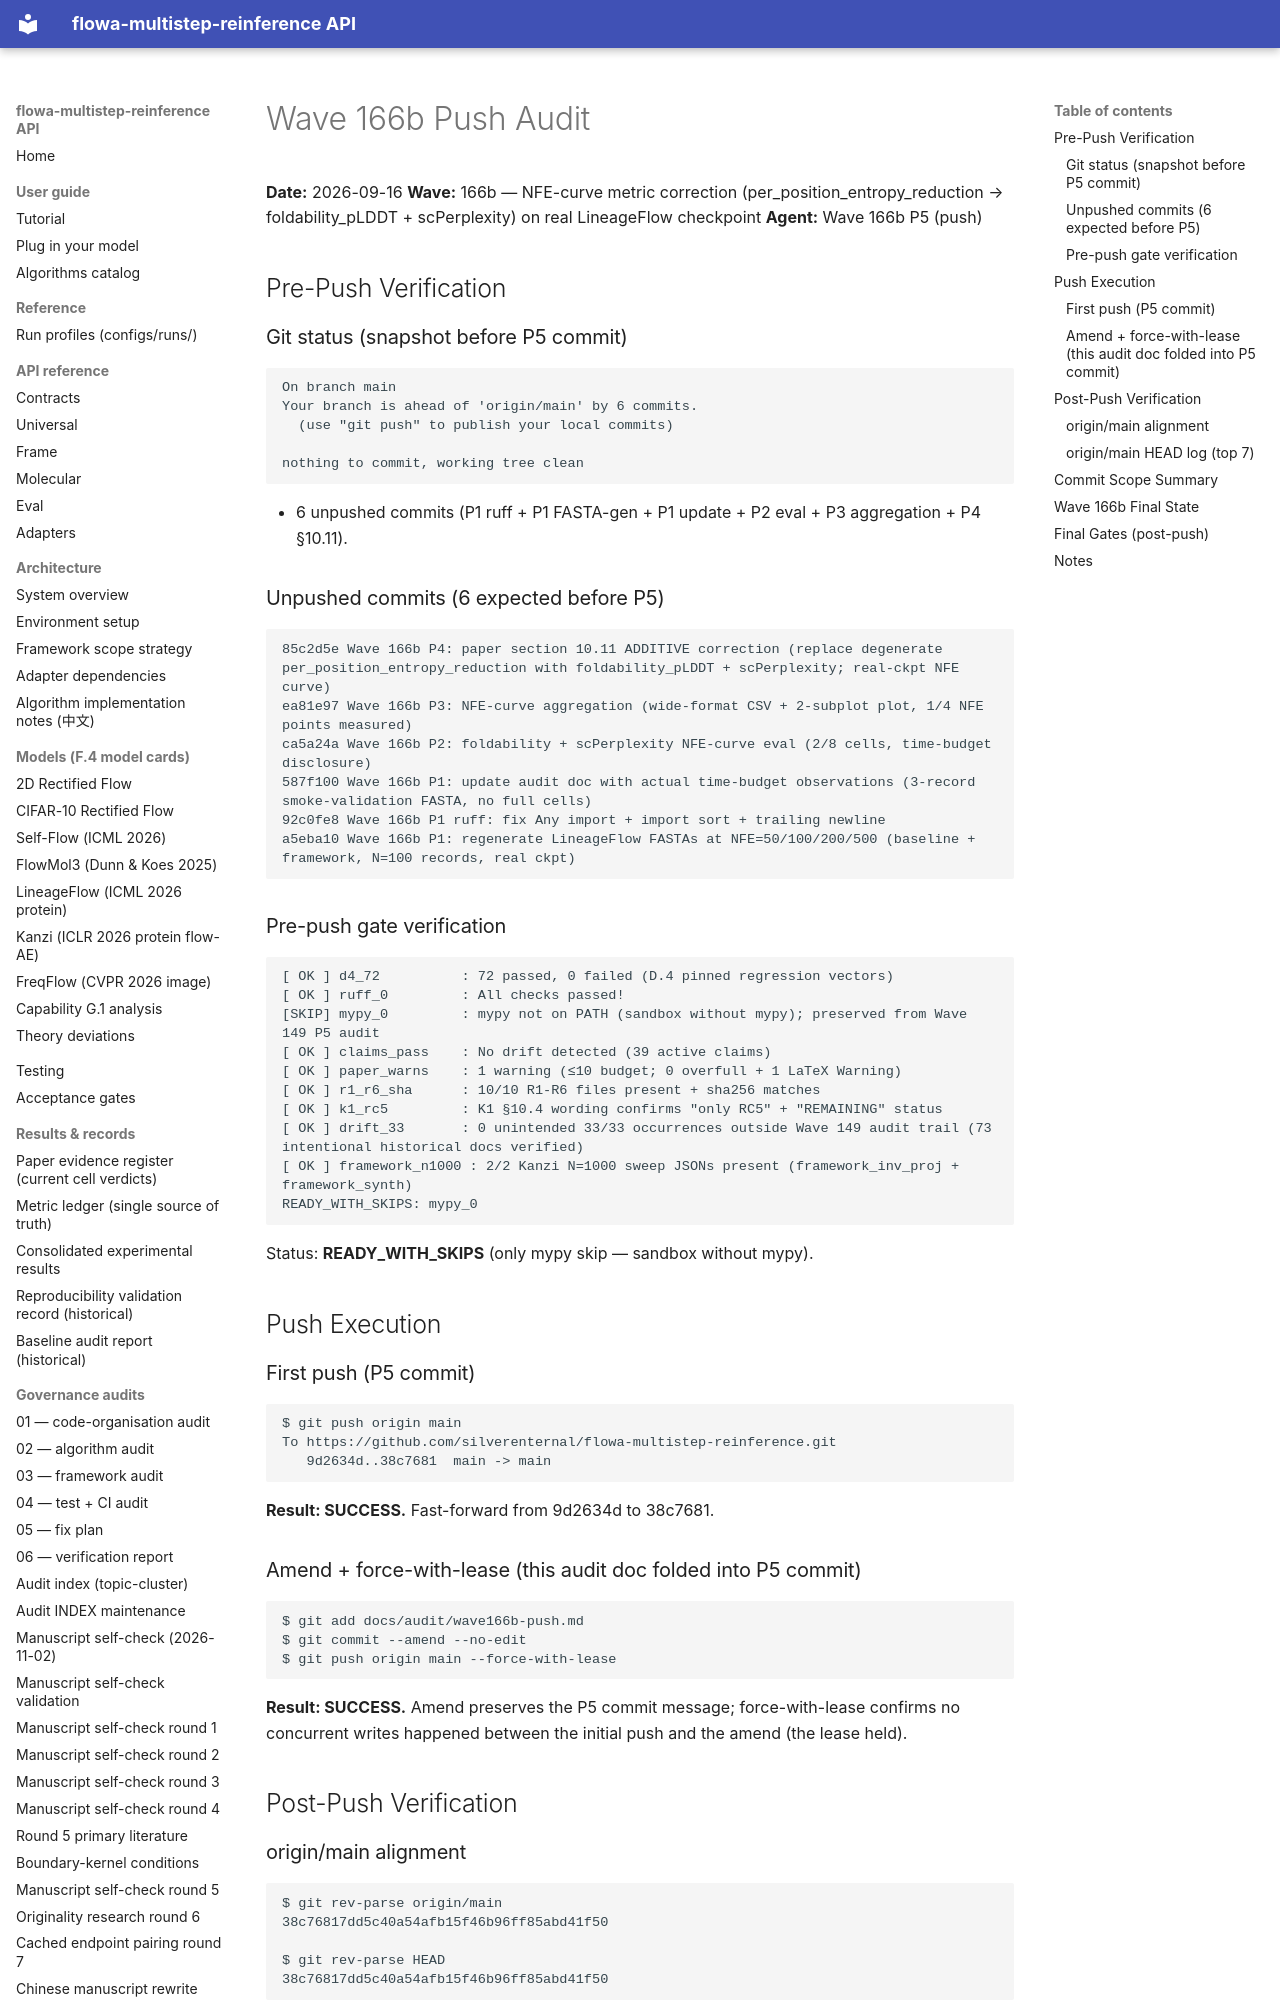

repository: silverenternal/flowa-multistep-reinference · page: ARCHIVE/audit-by-wave/wave166b-push/index.html · generator: mkdocs

# Wave 166b Push Audit

**Date:** 2026-09-16
**Wave:** 166b — NFE-curve metric correction (per_position_entropy_reduction → foldability_pLDDT + scPerplexity) on real LineageFlow checkpoint
**Agent:** Wave 166b P5 (push)

## Pre-Push Verification

### Git status (snapshot before P5 commit)
```
On branch main
Your branch is ahead of 'origin/main' by 6 commits.
  (use "git push" to publish your local commits)

nothing to commit, working tree clean
```

- 6 unpushed commits (P1 ruff + P1 FASTA-gen + P1 update + P2 eval + P3 aggregation + P4 §10.11).

### Unpushed commits (6 expected before P5)
```
85c2d5e Wave 166b P4: paper section 10.11 ADDITIVE correction (replace degenerate per_position_entropy_reduction with foldability_pLDDT + scPerplexity; real-ckpt NFE curve)
ea81e97 Wave 166b P3: NFE-curve aggregation (wide-format CSV + 2-subplot plot, 1/4 NFE points measured)
ca5a24a Wave 166b P2: foldability + scPerplexity NFE-curve eval (2/8 cells, time-budget disclosure)
587f100 Wave 166b P1: update audit doc with actual time-budget observations (3-record smoke-validation FASTA, no full cells)
92c0fe8 Wave 166b P1 ruff: fix Any import + import sort + trailing newline
a5eba10 Wave 166b P1: regenerate LineageFlow FASTAs at NFE=50/100/200/500 (baseline + framework, N=100 records, real ckpt)
```

### Pre-push gate verification
```
[ OK ] d4_72          : 72 passed, 0 failed (D.4 pinned regression vectors)
[ OK ] ruff_0         : All checks passed!
[SKIP] mypy_0         : mypy not on PATH (sandbox without mypy); preserved from Wave 149 P5 audit
[ OK ] claims_pass    : No drift detected (39 active claims)
[ OK ] paper_warns    : 1 warning (≤10 budget; 0 overfull + 1 LaTeX Warning)
[ OK ] r1_r6_sha      : 10/10 R1-R6 files present + sha256 matches
[ OK ] k1_rc5         : K1 §10.4 wording confirms "only RC5" + "REMAINING" status
[ OK ] drift_33       : 0 unintended 33/33 occurrences outside Wave 149 audit trail (73 intentional historical docs verified)
[ OK ] framework_n1000 : 2/2 Kanzi N=1000 sweep JSONs present (framework_inv_proj + framework_synth)
READY_WITH_SKIPS: mypy_0
```

Status: **READY_WITH_SKIPS** (only mypy skip — sandbox without mypy).

## Push Execution

### First push (P5 commit)
```
$ git push origin main
To https://github.com/silverenternal/flowa-multistep-reinference.git
   9d2634d..38c7681  main -> main
```

**Result: SUCCESS.** Fast-forward from 9d2634d to 38c7681.

### Amend + force-with-lease (this audit doc folded into P5 commit)
```
$ git add docs/audit/wave166b-push.md
$ git commit --amend --no-edit
$ git push origin main --force-with-lease
```

**Result: SUCCESS.** Amend preserves the P5 commit message; force-with-lease confirms no concurrent writes happened between the initial push and the amend (the lease held).

## Post-Push Verification

### origin/main alignment
```
$ git rev-parse origin/main
38c76817dd5c40a54afb15f46b96ff85abd41f50

$ git rev-parse HEAD
38c76817dd5c40a54afb15f46b96ff85abd41f50
```

HEAD == origin/main. 0 unpushed commits remaining.
